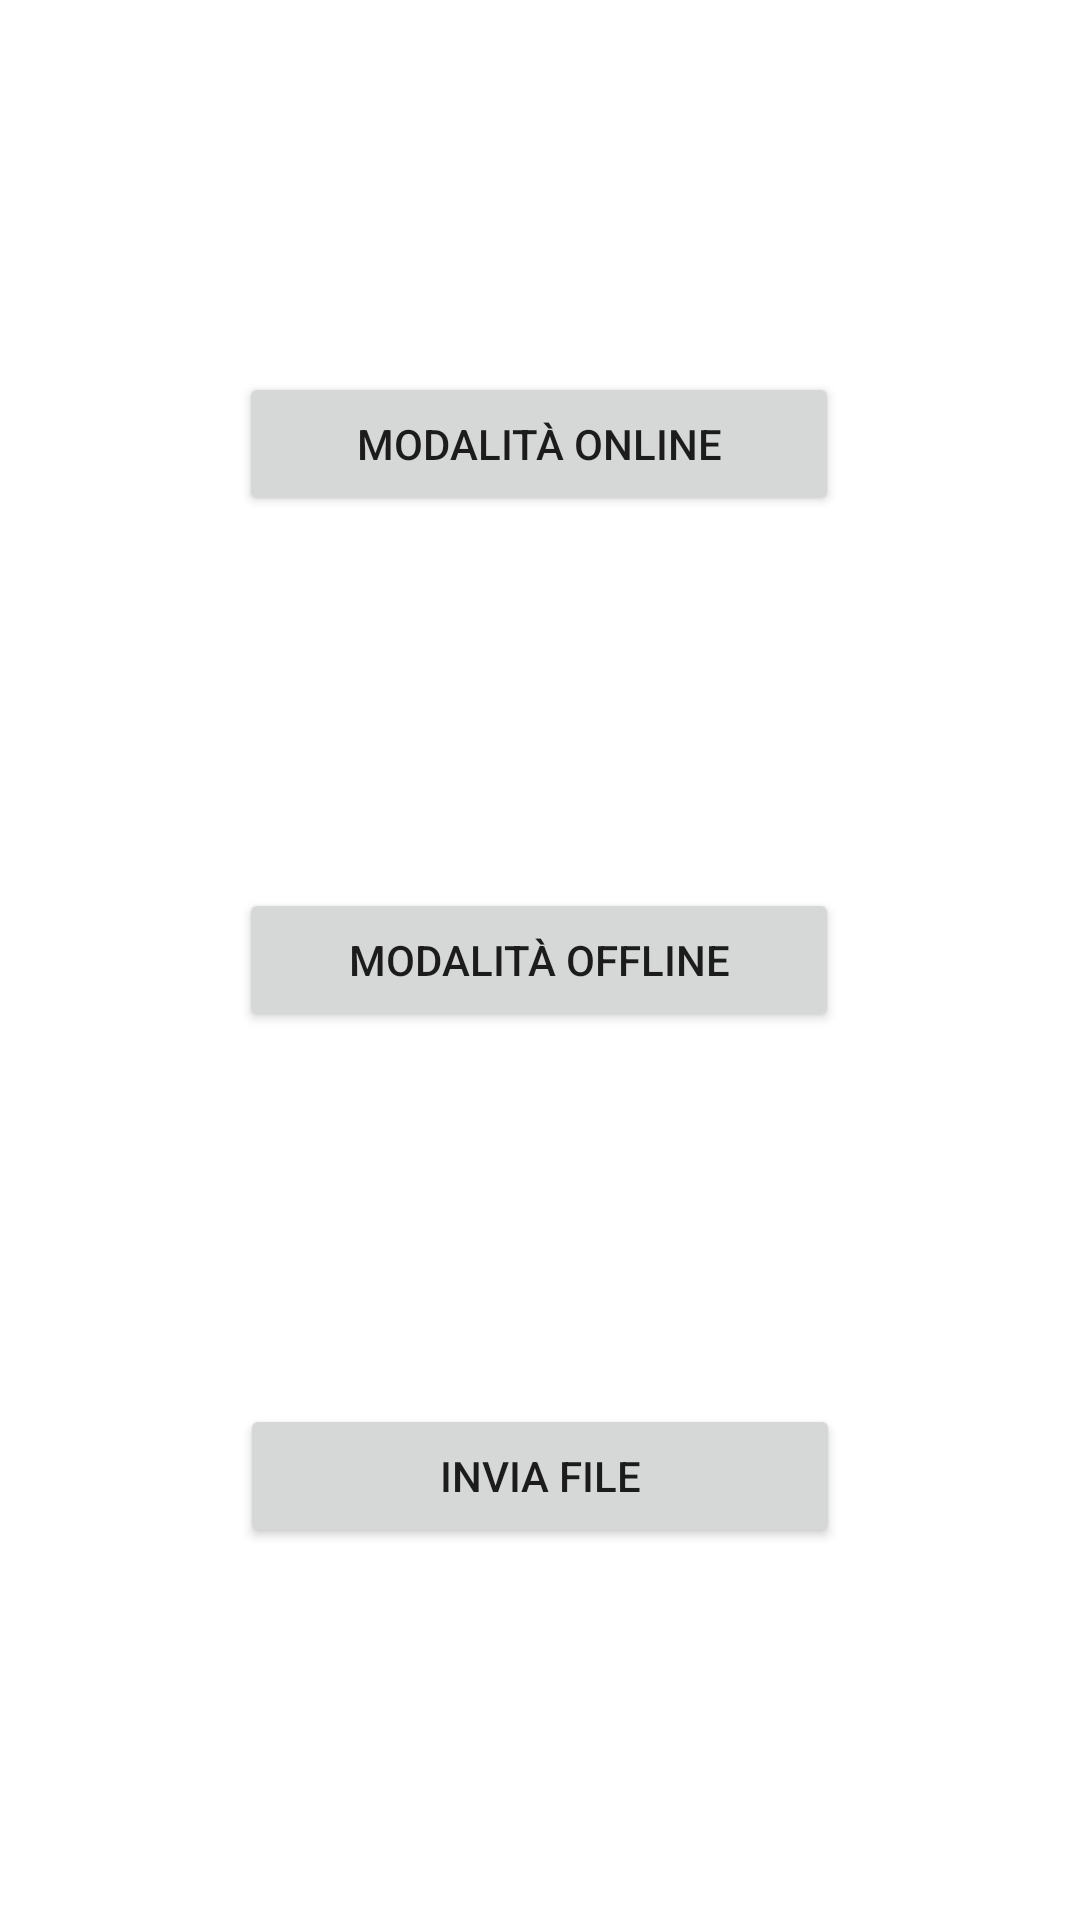

This screen was rendered from an Android layout file. Write that file and the resources it references.
<!-- AndroidManifest.xml: application theme Theme.PalmareBDiBimbi -->
<!-- res/layout/activity_home_inventario.xml -->
<?xml version="1.0" encoding="utf-8"?>
<androidx.constraintlayout.widget.ConstraintLayout xmlns:android="http://schemas.android.com/apk/res/android"
    xmlns:app="http://schemas.android.com/apk/res-auto"
    xmlns:tools="http://schemas.android.com/tools"
    android:layout_width="match_parent"
    android:layout_height="match_parent"
    tools:context=".HomeInventario">

    <Button
        android:id="@+id/btnInvOn"
        android:layout_width="200dp"
        android:layout_height="wrap_content"
        android:text="MODALITà ONLINE"
        app:layout_constraintBottom_toTopOf="@+id/btnInvOff"
        app:layout_constraintEnd_toEndOf="parent"
        app:layout_constraintHorizontal_bias="0.498"
        app:layout_constraintStart_toStartOf="parent"
        app:layout_constraintTop_toTopOf="parent" />

    <Button
        android:id="@+id/btnInvOff"
        android:layout_width="200dp"
        android:layout_height="wrap_content"
        android:text="MODALITà OFFLINE"
        app:layout_constraintBottom_toBottomOf="parent"
        app:layout_constraintEnd_toEndOf="parent"
        app:layout_constraintHorizontal_bias="0.498"
        app:layout_constraintStart_toStartOf="parent"
        app:layout_constraintTop_toTopOf="parent" />

    <Button
        android:id="@+id/btnInvFile"
        android:layout_width="200dp"
        android:layout_height="wrap_content"
        android:text="Invia file"
        app:layout_constraintBottom_toBottomOf="parent"
        app:layout_constraintEnd_toEndOf="parent"
        app:layout_constraintStart_toStartOf="parent"
        app:layout_constraintTop_toBottomOf="@+id/btnInvOff" />
</androidx.constraintlayout.widget.ConstraintLayout>
<!-- resources referenced by this layout -->
<resources>
  <style name="Theme.PalmareBDiBimbi" parent="Theme.MaterialComponents.DayNight.DarkActionBar">
          
          <item name="colorPrimary">@color/purple_200</item>
          <item name="colorPrimaryVariant">@color/purple_200</item>
          <item name="colorOnPrimary">@color/white</item>
          
          <item name="colorSecondary">@color/teal_200</item>
          <item name="colorSecondaryVariant">@color/teal_700</item>
          <item name="colorOnSecondary">@color/black</item>
          
          <item name="android:statusBarColor" tools:targetApi="l">?attr/colorPrimaryVariant</item>
          
      </style>
  <color name="purple_200">#b291c3</color>
  <color name="white">#FFFFFFFF</color>
  <color name="teal_200">#FF03DAC5</color>
  <color name="teal_700">#FF018786</color>
  <color name="black">#FF000000</color>
</resources>
